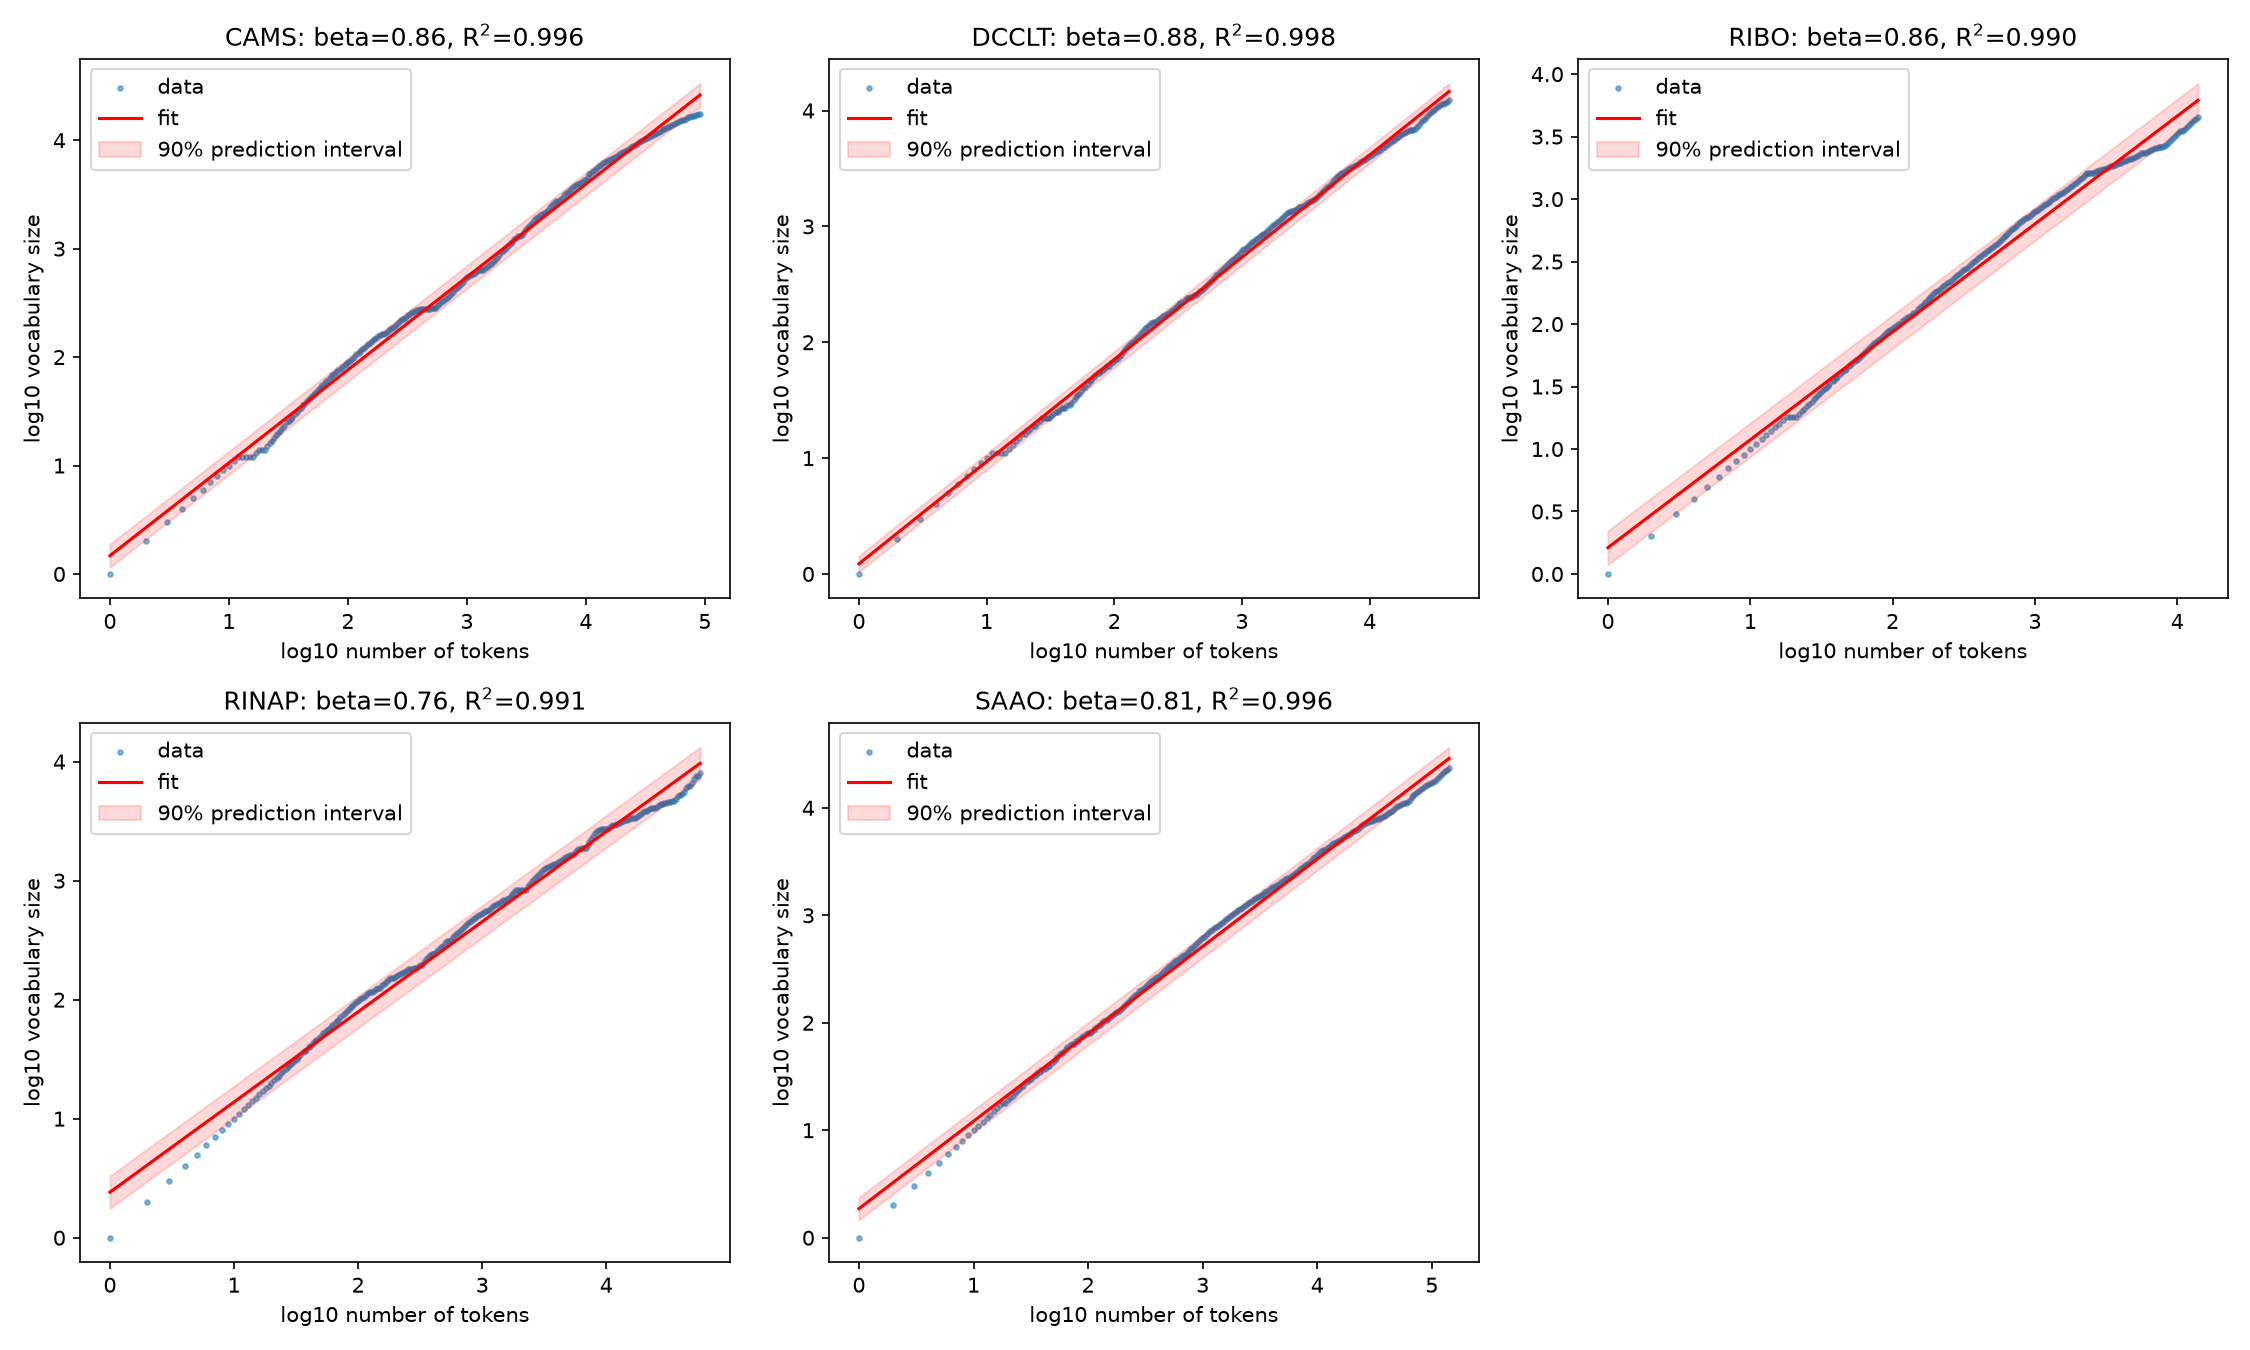

Data behind this chart, as committed beside it:
corpus, tokens, vocab, beta, beta_ci90_low, beta_ci90_high, log10_C, R2
cams, 91109, 17560, 0.857, 0.851, 0.862, 0.168, 0.9961
dcclt, 41843, 12362, 0.882, 0.878, 0.886, 0.088, 0.9981
ribo, 13983, 4531, 0.864, 0.854, 0.873, 0.21, 0.9903
rinap, 56932, 7960, 0.758, 0.75, 0.765, 0.382, 0.9911
saao, 141243, 23521, 0.813, 0.808, 0.819, 0.27, 0.9962
